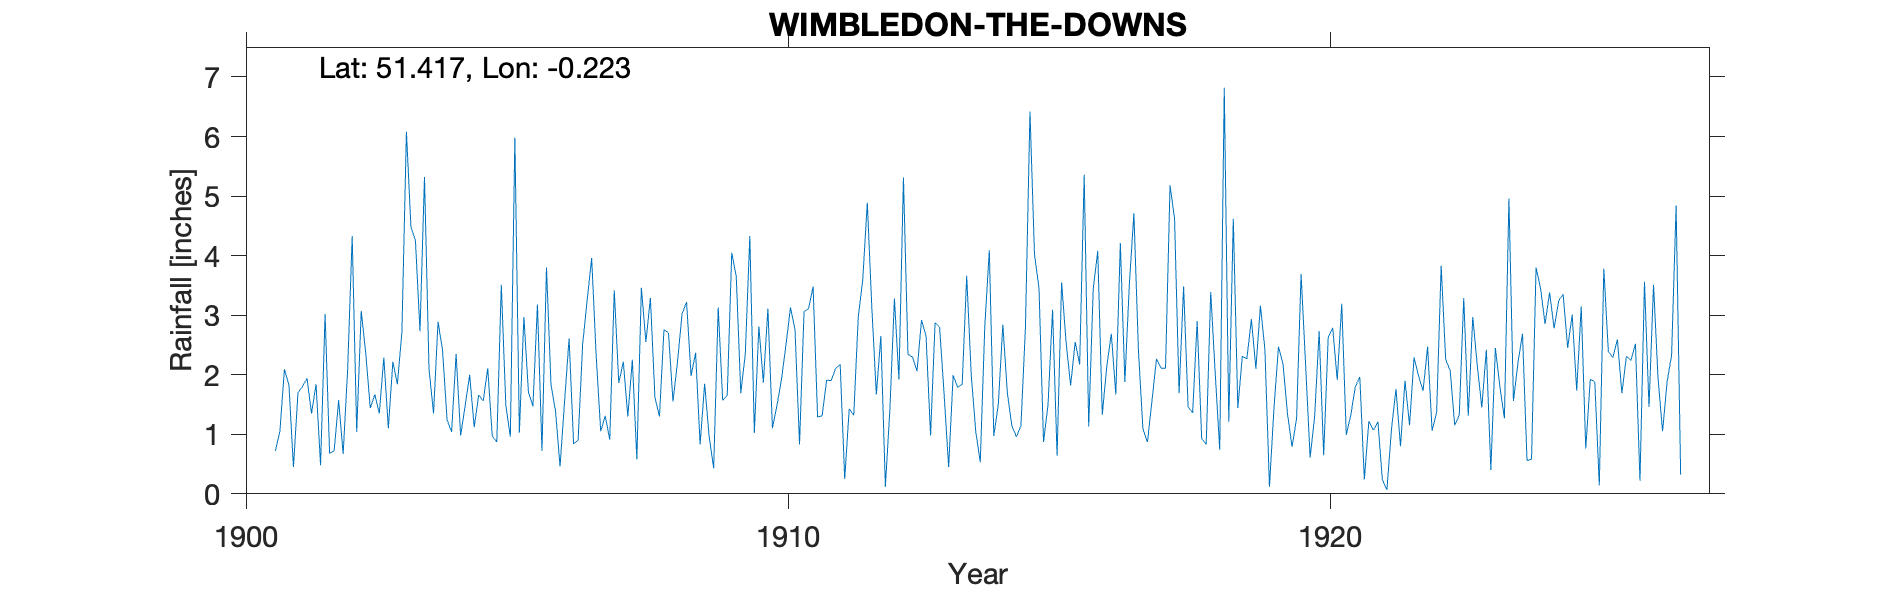

Source data for this figure (header and first rows):
WIMBLEDON-THE-DOWNS, , , , , , , , , , , , , , , , , , , , , , , 
Grid ref, TQ236701, Long, -0.2232, Lat, 51.42, Elevation, 162, ft, , , , , , , , , , , , , , , 
Station no, RR4789, , , , , , , , , , , , , , , , , , , , , , 
, 1900, 1901, 1902, 1903, 1904, 1905, 1906, 1907, 1908, 1909, 1910, 1911, 1912, 1913, 1914, 1915, 1916, 1917, 1918, 1919, 1920, 1921, 1922
January, , 0.72, 0.68, 2.29, 2.89, 0.97, 3.8, 1.05, 1.62, 0.96, 1.87, 1.29, 3.13, 2.65, 0.53, 4.02, 1.13, 1.09, 2.9, 2.93, 2.17, 1.96, 2.29
February, , 1.05, 0.72, 1.1, 2.41, 0.87, 1.83, 1.31, 1.3, 0.43, 3.11, 1.31, 1.67, 0.98, 2.81, 3.45, 3.44, 0.87, 0.93, 2.1, 0.61, 0.24, 1.98
March, , 2.09, 1.57, 2.22, 1.24, 3.51, 1.39, 0.91, 2.76, 3.13, 1.1, 1.91, 2.65, 2.87, 4.09, 0.87, 4.08, 1.56, 0.83, 3.16, 1.3, 1.22, 1.73
April, , 1.83, 0.67, 1.84, 1.04, 1.49, 0.46, 3.42, 2.7, 1.57, 1.48, 1.9, 0.12, 2.8, 0.97, 1.5, 1.33, 2.27, 3.39, 2.42, 2.73, 1.07, 2.47
May, , 0.45, 2.1, 2.71, 2.35, 0.96, 1.55, 1.86, 1.55, 1.65, 1.92, 2.11, 1.42, 1.67, 1.51, 3.09, 2.14, 2.11, 2.02, 0.12, 0.65, 1.21, 1.06
June, , 1.7, 4.33, 6.08, 0.98, 5.98, 2.61, 2.22, 2.22, 4.05, 2.5, 2.17, 3.28, 0.45, 2.84, 0.64, 2.69, 2.11, 0.74, 1.44, 2.63, 0.23, 1.37
July, , 1.8, 1.04, 4.48, 1.48, 1.03, 0.84, 1.3, 3.02, 3.65, 3.13, 0.25, 1.92, 1.99, 1.69, 3.55, 1.67, 5.18, 6.82, 2.47, 2.79, 0.07, 3.83
August, , 1.94, 3.07, 4.25, 2, 2.97, 0.9, 2.25, 3.22, 1.69, 2.76, 1.43, 5.31, 1.79, 1.14, 2.54, 4.21, 4.62, 1.21, 2.18, 1.91, 1.08, 2.26
September, , 1.35, 2.36, 2.73, 1.12, 1.71, 2.51, 0.58, 1.98, 2.35, 0.83, 1.32, 2.34, 1.84, 0.96, 1.82, 1.88, 1.69, 4.62, 1.34, 3.19, 1.76, 2.07
October, , 1.84, 1.44, 5.32, 1.66, 1.47, 3.25, 3.46, 2.37, 4.33, 3.06, 2.97, 2.3, 3.66, 1.14, 2.55, 3.53, 3.48, 1.44, 0.79, 0.99, 0.8, 1.15
November, , 0.48, 1.67, 2.1, 1.56, 3.18, 3.96, 2.55, 0.83, 1.02, 3.11, 3.6, 2.06, 2, 2.8, 2.17, 4.71, 1.46, 2.31, 1.26, 1.32, 1.9, 1.32
December, , 3.02, 1.35, 1.35, 2.11, 0.72, 2.31, 3.29, 1.85, 2.81, 3.48, 4.89, 2.92, 1.05, 6.42, 5.36, 2.41, 1.36, 2.27, 3.69, 1.8, 1.15, 3.29
Total, , 18.27, 21, 36.47, 20.84, 24.86, 25.41, 24.2, 25.42, 27.64, 28.35, 25.15, 29.12, 23.75, 26.9, 31.56, 33.22, 27.8, 29.48, 23.9, 22.09, 12.69, 24.82
Alyn Bank, , , , , , , , , , , , , , , , , , , , , , , 
1920 Total amended as all months seem co…, , , , , , , , , , , , , , , , , , , , , , , 
1925 Mar Gauge had small leak in collar, , , , , , , , , , , , , , , , , , , , , , , 
1926 Mar 7 Inspection Good exposure on f…, , , , , , , , , , , , , , , , , , , , , , , 
